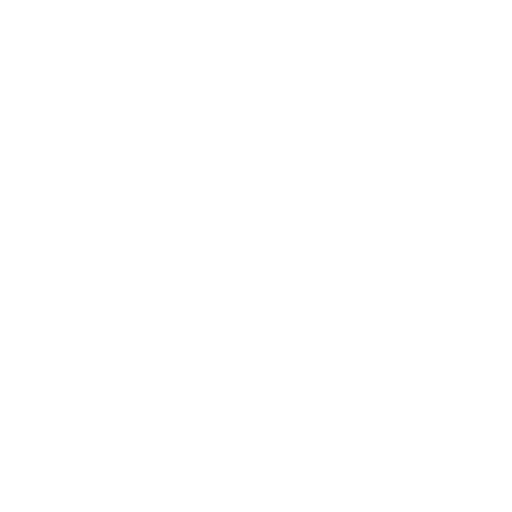
t = 0.00 s
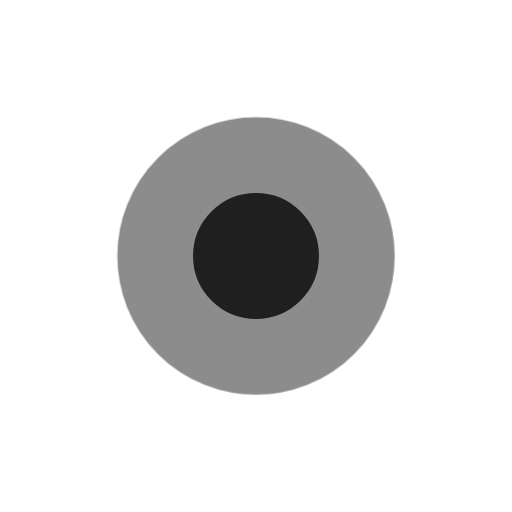
t = 0.40 s
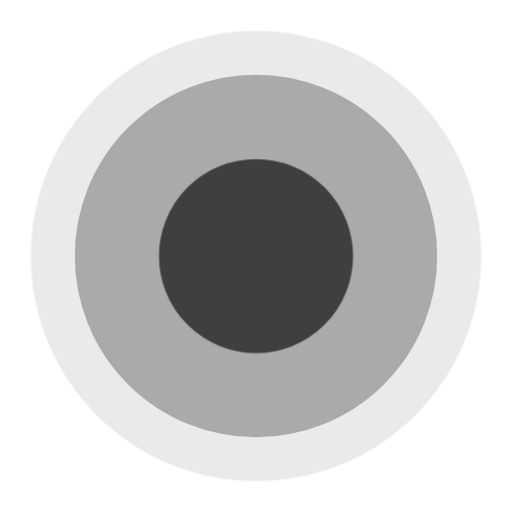
t = 0.70 s
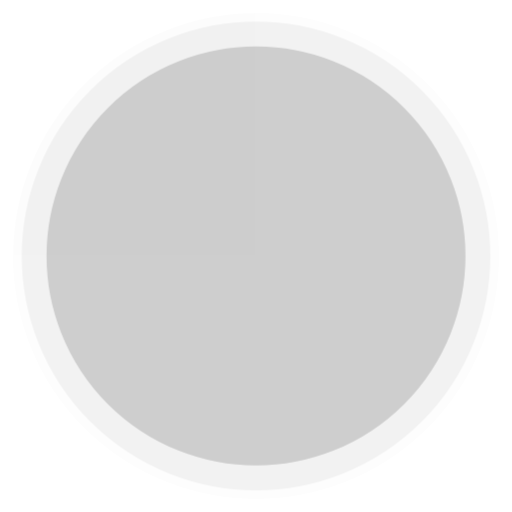
t = 1.00 s
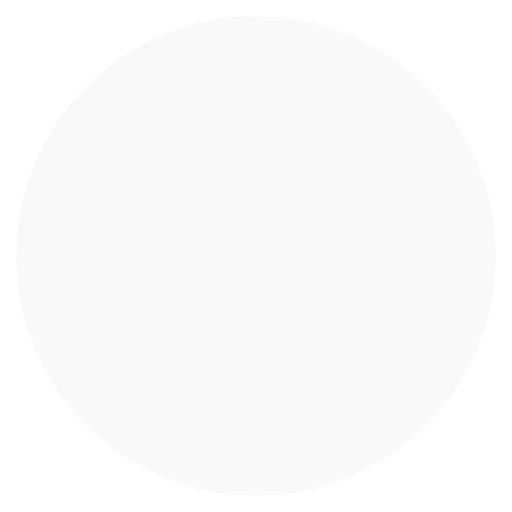
t = 1.30 s
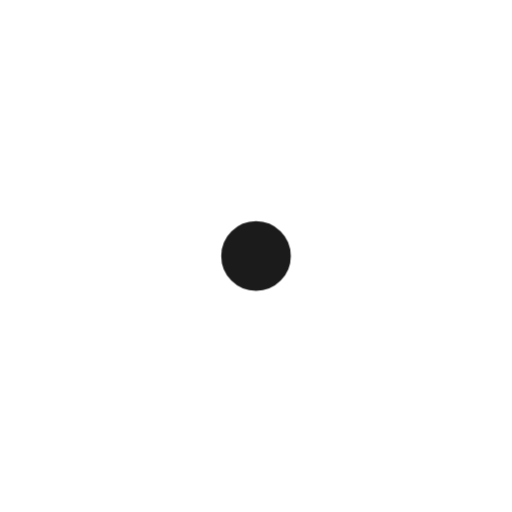
t = 1.70 s

The animated SVG that drew these frames (rendered in a browser with its animation timeline set to each time). Animation: 1 CSS @keyframes rule; one cycle of 2.00 s, repeats indefinitely.

<svg width="24" height="24" viewBox="0 0 24 24" xmlns="http://www.w3.org/2000/svg" fill="currentColor" stroke="currentColor"><style>.spinner_98HH{animation:spinner_mnRT 1.6s cubic-bezier(0.52,.6,.25,.99) infinite}.spinner_roCJ{animation-delay:.2s}.spinner_q4Oo{animation-delay:.4s}@keyframes spinner_mnRT{0%{r:0;opacity:1}75%,100%{r:11px;opacity:0}}</style><circle class="spinner_98HH" cx="12" cy="12" r="0"/><circle class="spinner_98HH spinner_roCJ" cx="12" cy="12" r="0"/><circle class="spinner_98HH spinner_q4Oo" cx="12" cy="12" r="0"/></svg>